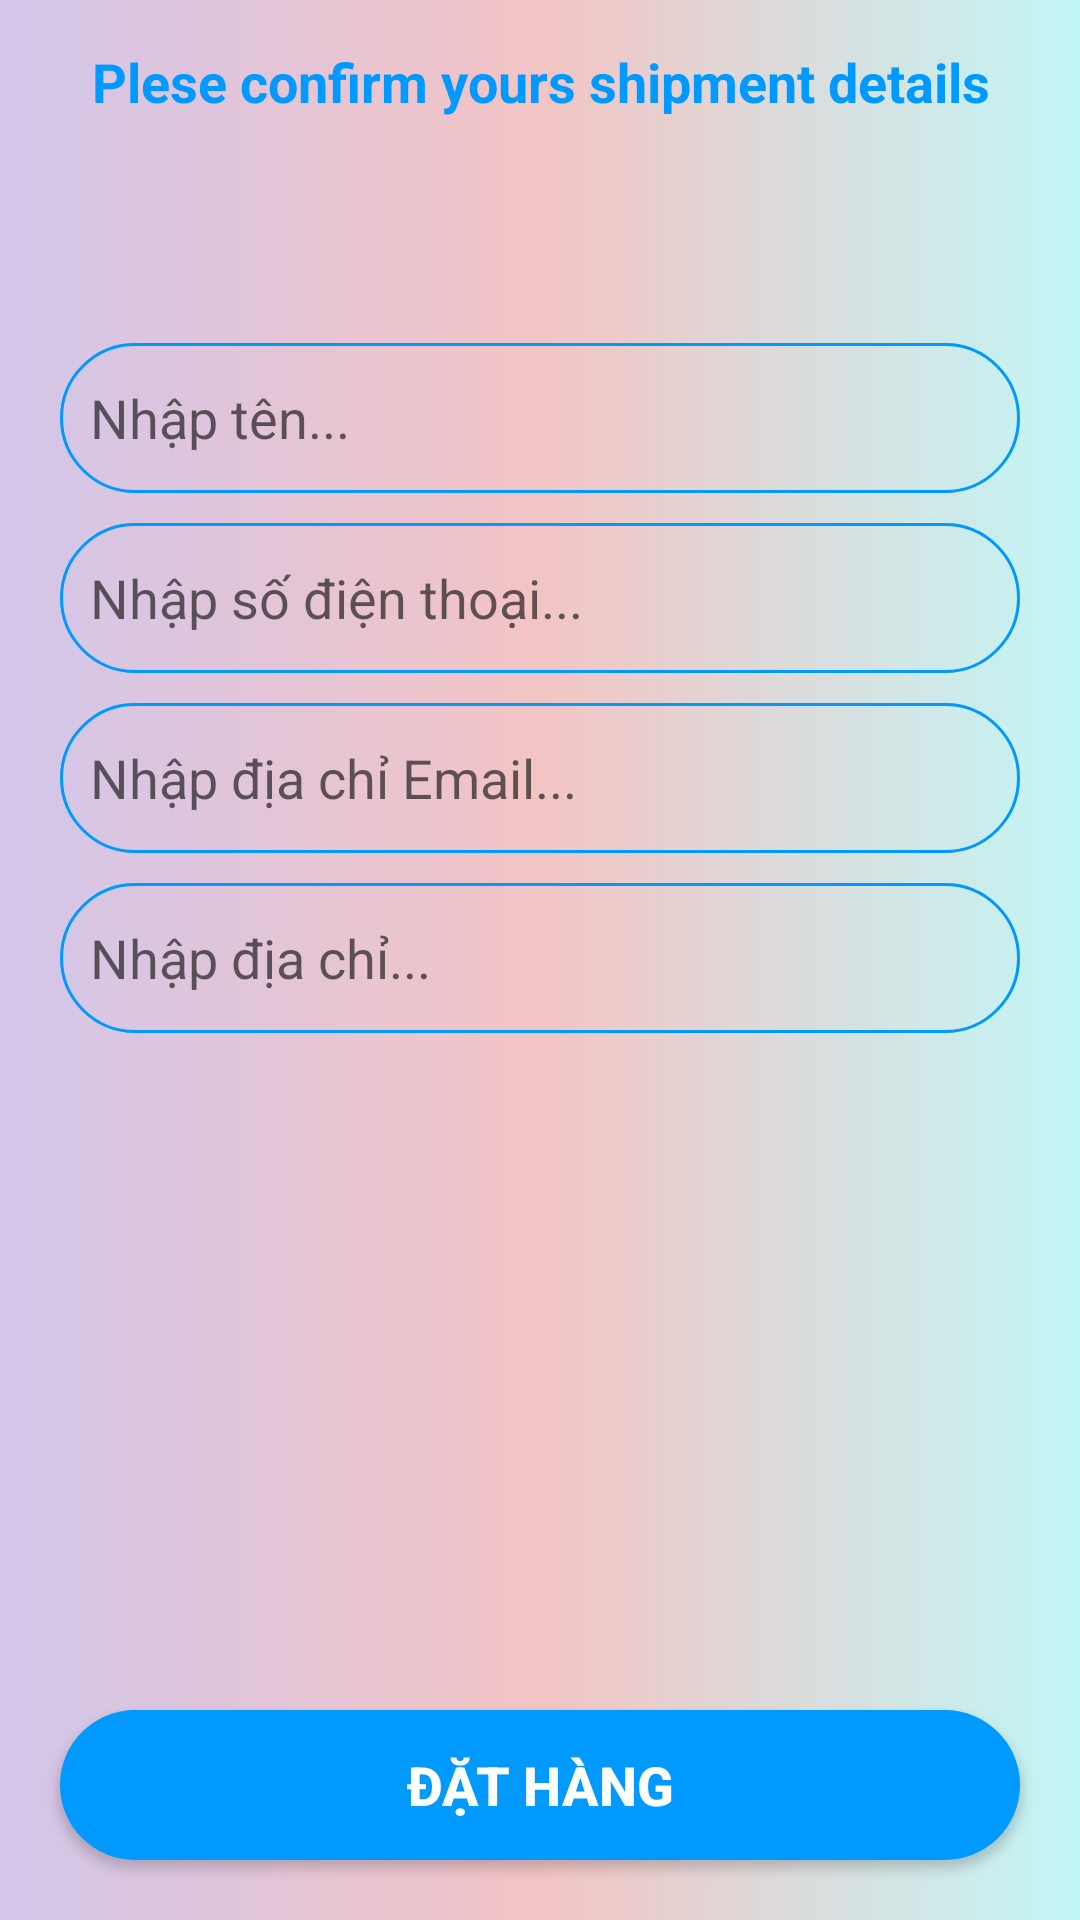

This screen was rendered from an Android layout file. Write that file and the resources it references.
<!-- AndroidManifest.xml: application theme AppTheme -->
<!-- res/layout/confirm_oder_final.xml -->
<?xml version="1.0" encoding="utf-8"?>
<RelativeLayout
    xmlns:android="http://schemas.android.com/apk/res/android"
    xmlns:app="http://schemas.android.com/apk/res-auto"
    xmlns:tools="http://schemas.android.com/tools"
    android:layout_width="match_parent"
    android:layout_height="match_parent"
    android:background="@drawable/bgcolor_left_oder"
    tools:context=".OderCart.ConfirmOderFinal">
    
    <TextView
        android:id="@+id/txt"
        android:layout_width="match_parent"
        android:layout_height="wrap_content"
        android:text="Plese confirm yours shipment details"
        android:textSize="18sp"
        android:textColor="@color/colorPrimary"
        android:layout_margin="15dp"
        android:textAlignment="center"
        android:textStyle="bold"/>

    <EditText
        android:id="@+id/shipmentName"
        android:layout_width="match_parent"
        android:layout_height="50dp"
        android:layout_marginTop="60dp"
        android:layout_below="@+id/txt"
        android:layout_marginLeft="20dp"
        android:layout_marginRight="20dp"
        android:hint="Nhập tên..."
        android:padding="10dp"
        android:background="@drawable/round_border"/>

    <EditText
        android:id="@+id/shipmentPhone"
        android:layout_width="match_parent"
        android:layout_height="50dp"
        android:layout_marginTop="10dp"
        android:layout_below="@+id/shipmentName"
        android:layout_marginLeft="20dp"
        android:layout_marginRight="20dp"
        android:hint="Nhập số điện thoại... "
        android:padding="10dp"
        android:background="@drawable/round_border"/>

    <EditText
        android:id="@+id/shipmentEmail"
        android:layout_width="match_parent"
        android:layout_height="50dp"
        android:layout_marginTop="10dp"
        android:layout_below="@+id/shipmentPhone"
        android:layout_marginLeft="20dp"
        android:layout_marginRight="20dp"
        android:hint="Nhập địa chỉ Email..."
        android:padding="10dp"
        android:background="@drawable/round_border"/>

    <EditText
        android:id="@+id/shipmentAddress"
        android:layout_width="match_parent"
        android:layout_height="50dp"
        android:layout_marginTop="10dp"
        android:layout_below="@+id/shipmentEmail"
        android:layout_marginLeft="20dp"
        android:layout_marginRight="20dp"
        android:hint="Nhập địa chỉ..."
        android:padding="10dp"
        android:background="@drawable/round_border"/>


    <Button
        android:id="@+id/shipmentBtn"
        android:layout_width="match_parent"
        android:layout_height="50dp"
        android:layout_alignParentBottom="true"
        android:layout_margin="20dp"
        android:layout_marginStart="20dp"
        android:layout_marginEnd="20dp"
        android:layout_marginBottom="20dp"
        android:background="@drawable/round_btn_bg"
        android:padding="5dp"
        android:text="Đặt Hàng"
        android:textColor="@color/colorWhite"
        android:textSize="18sp"
        android:textStyle="bold" />



</RelativeLayout>
<!-- resources referenced by this layout -->
<resources>
  <color name="colorPrimary">#0099ff</color>
  <color name="colorWhite">#FFFFFF</color>
  <!-- drawable bgcolor_left_oder (drawable) -->
  <?xml version="1.0" encoding="utf-8"?>
  <shape android:shape="rectangle"
  
      xmlns:android="http://schemas.android.com/apk/res/android">
      <gradient
          android:angle="0"
          android:startColor="#D2C6EA"
          android:centerColor="#F3C4C4"
          android:endColor="#C2F6F6"></gradient>
  </shape>
  <!-- drawable round_border (drawable) -->
  <?xml version="1.0" encoding="utf-8"?>
  <shape
      android:shape="rectangle"
      xmlns:android="http://schemas.android.com/apk/res/android">
      <stroke
          android:color="@color/colorPrimary"
          android:width="1dp"/>
      <corners android:radius="100dp"/>
  
  </shape>
  <!-- drawable round_btn_bg (drawable) -->
  <?xml version="1.0" encoding="utf-8"?>
  <shape
      xmlns:android="http://schemas.android.com/apk/res/android">
      <solid android:color="@color/colorPrimary" />
      <corners android:radius="100dp"/>
  </shape>
  <style name="AppTheme" parent="Theme.AppCompat.Light.DarkActionBar">
          
          <item name="colorPrimary">#CDDC39</item>
          <item name="colorPrimaryDark">@color/colorPrimaryDark</item>
          <item name="colorAccent">@color/colorAccent</item>
      </style>
  <color name="colorPrimaryDark">#0099ff</color>
  <color name="colorAccent">#03DAC5</color>
</resources>
